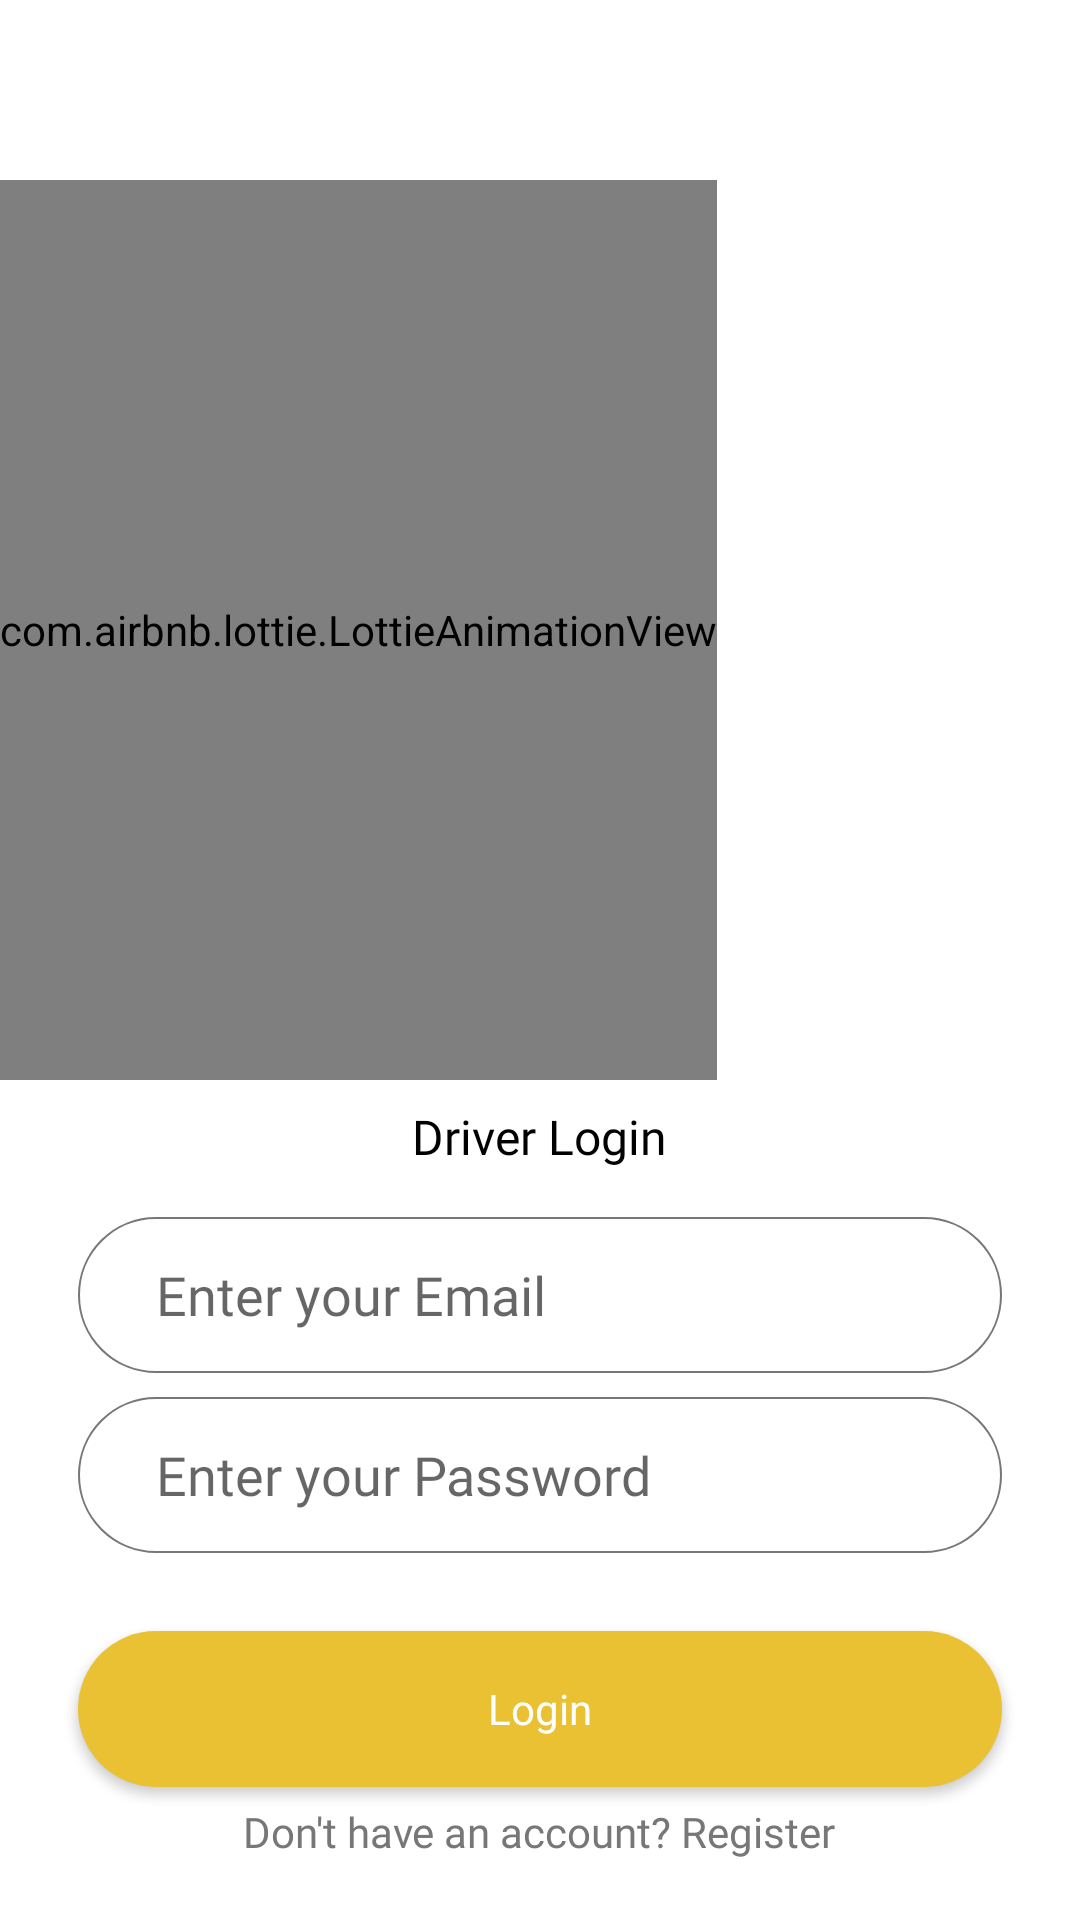

The Android layout XML behind this screen, and the referenced resources:
<!-- AndroidManifest.xml: application theme Theme.UberClone -->
<!-- res/layout/activity_driver_login.xml -->
<?xml version="1.0" encoding="utf-8"?>
<RelativeLayout xmlns:android="http://schemas.android.com/apk/res/android"
    xmlns:app="http://schemas.android.com/apk/res-auto"
    xmlns:tools="http://schemas.android.com/tools"
    android:layout_width="match_parent"
    android:layout_height="match_parent"
    android:background="@color/white"
    tools:context=".DriverLoginActivity">

    <com.airbnb.lottie.LottieAnimationView
        android:id="@+id/lottieView"
        android:layout_width="wrap_content"
        android:layout_height="300dp"
        android:layout_marginTop="60dp"
        app:lottie_autoPlay="true"
        app:lottie_loop="true"
        app:lottie_rawRes="@raw/uber">
    </com.airbnb.lottie.LottieAnimationView>

    <TextView
        android:id="@+id/tv"
        android:layout_width="wrap_content"
        android:layout_height="wrap_content"
        android:layout_below="@id/lottieView"
        android:layout_marginTop="8dp"
        android:text="Driver Login"
        android:fontFamily="@font/segoe_ui_bold"
        android:textSize="16dp"
        android:layout_centerHorizontal="true"
        android:textColor="@color/black"/>

    <com.google.android.material.textfield.TextInputEditText
        android:id="@+id/emailEt"
        android:layout_width="match_parent"
        android:layout_height="52dp"
        android:layout_below="@id/tv"
        android:layout_marginTop="16dp"
        android:background="@drawable/shape_rect_02"
        android:hint="Enter your Email"
        android:fontFamily="@font/segoe_ui_regular"
        android:paddingStart="26dp"
        android:paddingEnd="26dp"
        android:inputType="textEmailAddress"
        android:imeOptions="actionNext"
        android:layout_marginStart="26dp"
        android:layout_marginEnd="26dp"/>

    <com.google.android.material.textfield.TextInputEditText
        android:id="@+id/passwordEt"
        android:layout_width="match_parent"
        android:layout_height="52dp"
        android:layout_below="@id/emailEt"
        android:layout_marginTop="8dp"
        android:background="@drawable/shape_rect_02"
        android:hint="Enter your Password"
        android:fontFamily="@font/segoe_ui_regular"
        android:paddingStart="26dp"
        android:paddingEnd="26dp"
        android:inputType="textPassword"
        android:imeOptions="actionNext"
        android:layout_marginStart="26dp"
        android:layout_marginEnd="26dp"/>

    <Button
        android:id="@+id/loginBtn"
        android:layout_width="match_parent"
        android:layout_height="52dp"
        android:background="@drawable/shape_rect_01"
        android:layout_below="@id/passwordEt"
        android:layout_marginTop="26dp"
        android:layout_marginStart="26dp"
        android:layout_marginEnd="26dp"
        android:layout_centerHorizontal="true"
        android:textColor="@color/white"
        android:fontFamily="@font/segoe_ui_bold"
        android:text="Login"
        android:textAllCaps="false"/>

    <TextView
        android:id="@+id/noAccountTv"
        android:layout_width="wrap_content"
        android:layout_height="wrap_content"
        android:padding="12dp"
        android:text="Don't have an account? Register"
        android:textSize="14sp"
        android:textColor="@color/gray"
        android:layout_marginBottom="8dp"
        android:layout_centerHorizontal="true"
        android:layout_marginTop="8dp"
        android:layout_alignParentBottom="true"
        android:fontFamily="@font/seg_ui_semibold"/>

    <ProgressBar
        android:id="@+id/progressBar"
        android:layout_width="wrap_content"
        android:layout_height="wrap_content"
        android:visibility="gone"
        android:layout_centerInParent="true"/>

</RelativeLayout>
<!-- resources referenced by this layout -->
<resources>
  <color name="black">#FF000000</color>
  <color name="gray">#787778</color>
  <color name="white">#FFFFFFFF</color>
  <!-- drawable shape_rect_01 (drawable) -->
  <?xml version="1.0" encoding="utf-8"?>
  <shape android:shape="rectangle" xmlns:android="http://schemas.android.com/apk/res/android">
  
      <solid android:color="@color/colorPrimary"/>
      <corners android:radius="26dp"/>
  
  </shape>
  <!-- drawable shape_rect_02 (drawable) -->
  <?xml version="1.0" encoding="utf-8"?>
  <shape android:shape="rectangle" xmlns:android="http://schemas.android.com/apk/res/android">
  
      <solid android:color="@android:color/transparent"/>
      <corners android:radius="26dp"/>
      <stroke android:color="@color/gray"
          android:width="0.5dp"/>
  
  </shape>
  <style name="Theme.UberClone" parent="Theme.MaterialComponents.DayNight.NoActionBar">
          
          <item name="colorPrimary">@color/colorPrimary</item>
          <item name="colorPrimaryVariant">@color/colorPrimary</item>
          <item name="colorOnPrimary">@color/white</item>
          
          <item name="colorSecondary">@color/colorPrimary</item>
          <item name="colorSecondaryVariant">@color/colorPrimary</item>
          <item name="colorOnSecondary">@color/black</item>
          
          <item name="android:statusBarColor">?attr/colorPrimaryVariant</item>
          
      </style>
  <color name="colorPrimary">#E9C132</color>
</resources>
